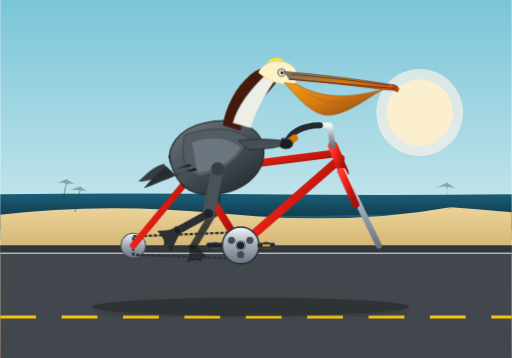
t = 0.00 s
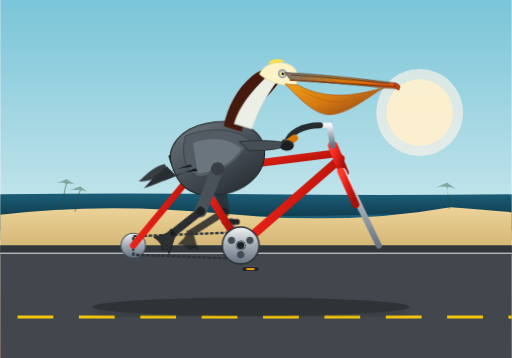
t = 0.23 s
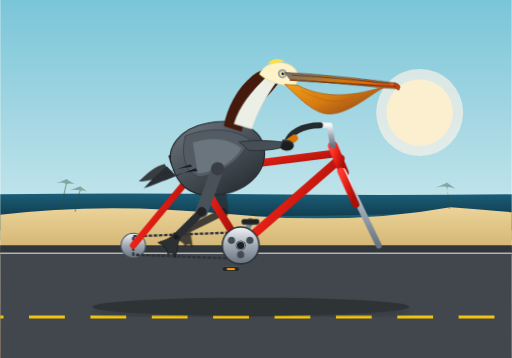
t = 0.38 s
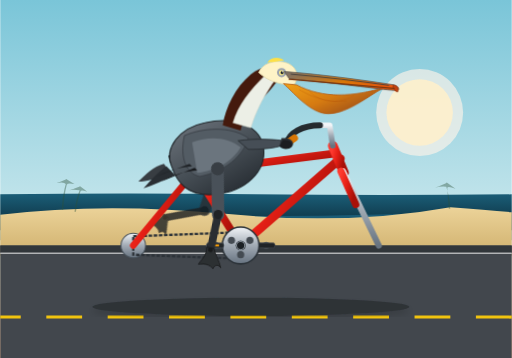
t = 0.60 s
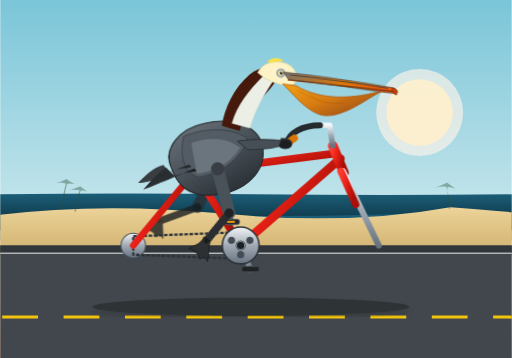
t = 0.83 s
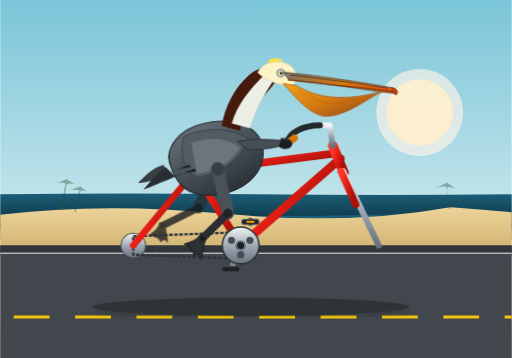
t = 0.98 s

The animated SVG that drew these frames (rendered in a browser with its animation timeline set to each time). Animation: 11 CSS @keyframes rules; one cycle of 1.20 s, repeats indefinitely.

<svg xmlns="http://www.w3.org/2000/svg" viewBox="0 0 1000 700" width="100%" height="100%">
  <defs>
    <!-- Sky & Scenery Gradients -->
    <linearGradient id="skyGrad" x1="0%" y1="0%" x2="0%" y2="100%">
      <stop offset="0%" stop-color="#7ac5d8" />
      <stop offset="55%" stop-color="#bfe3ea" />
      <stop offset="78%" stop-color="#fce4b8" />
      <stop offset="100%" stop-color="#f8a268" />
    </linearGradient>
    <linearGradient id="oceanGrad" x1="0%" y1="0%" x2="0%" y2="100%">
      <stop offset="0%" stop-color="#1b5e78" />
      <stop offset="100%" stop-color="#0a2a38" />
    </linearGradient>
    <linearGradient id="sandGrad" x1="0%" y1="0%" x2="0%" y2="100%">
      <stop offset="0%" stop-color="#ecd399" />
      <stop offset="100%" stop-color="#cfb06d" />
    </linearGradient>

    <!-- Bicycle Gradients -->
    <linearGradient id="frameGrad" x1="0%" y1="0%" x2="100%" y2="50%">
      <stop offset="0%" stop-color="#ff3b30" />
      <stop offset="45%" stop-color="#e62016" />
      <stop offset="100%" stop-color="#a81008" />
    </linearGradient>
    <linearGradient id="metalGrad" x1="0%" y1="0%" x2="0%" y2="100%">
      <stop offset="0%" stop-color="#f2f5f8" />
      <stop offset="50%" stop-color="#a2abb5" />
      <stop offset="100%" stop-color="#677380" />
    </linearGradient>
    <linearGradient id="rubberGrad" x1="0%" y1="0%" x2="100%" y2="100%">
      <stop offset="0%" stop-color="#2c3033" />
      <stop offset="100%" stop-color="#14171a" />
    </linearGradient>
    
    <!-- Pelican Gradients -->
    <linearGradient id="pouchGrad" x1="0%" y1="0%" x2="100%" y2="80%">
      <stop offset="0%" stop-color="#f59e0b" />
      <stop offset="50%" stop-color="#d97706" />
      <stop offset="100%" stop-color="#92400e" />
    </linearGradient>
    <linearGradient id="beakGrad" x1="0%" y1="0%" x2="100%" y2="20%">
      <stop offset="0%" stop-color="#78716c" />
      <stop offset="60%" stop-color="#d97706" />
      <stop offset="100%" stop-color="#ea580c" />
    </linearGradient>
    <linearGradient id="bodyGrad" x1="20%" y1="10%" x2="80%" y2="90%">
      <stop offset="0%" stop-color="#646b73" />
      <stop offset="50%" stop-color="#474f56" />
      <stop offset="100%" stop-color="#2a3036" />
    </linearGradient>

    <!-- Filter for soft shadows -->
    <filter id="shadow" x="-5%" y="-5%" width="110%" height="110%">
      <feDropShadow dx="0" dy="8" stdDeviation="6" flood-color="#000000" flood-opacity="0.3" />
    </filter>

    <!-- Reusable Spoked Wheel (Radius ~115) -->
    <g id="spoked-wheel">
      <!-- Outer Tire & Rim -->
      <circle cx="0" cy="0" r="118" stroke="#1d2124" stroke-width="15" fill="none" />
      <circle cx="0" cy="0" r="110" stroke="#d5dce2" stroke-width="4.5" fill="none" />
      <circle cx="0" cy="0" r="105" stroke="#798694" stroke-width="1.5" fill="none" />
      <!-- 16 Spokes -->
      <g stroke="#b0b8c1" stroke-width="1.5" opacity="0.85">
        <line x1="0" y1="-106" x2="0" y2="106" />
        <line x1="-106" y1="0" x2="106" y2="0" />
        <line x1="-75" y1="-75" x2="75" y2="75" />
        <line x1="-75" y1="75" x2="75" y2="-75" />
        <line x1="-39" y1="-98" x2="39" y2="98" />
        <line x1="-98" y1="-39" x2="98" y2="39" />
        <line x1="-98" y1="39" x2="98" y2="-39" />
        <line x1="-39" y1="98" x2="39" y2="-98" />
        <line x1="-20" y1="-104" x2="20" y2="104" />
        <line x1="-104" y1="-20" x2="104" y2="20" />
        <line x1="-104" y1="20" x2="104" y2="-20" />
        <line x1="-20" y1="104" x2="20" y2="-104" />
      </g>
      <!-- Hub -->
      <circle cx="0" cy="0" r="15" fill="url(#metalGrad)" stroke="#394149" stroke-width="2.5" />
      <circle cx="0" cy="0" r="5" fill="#1b2024" />
    </g>

    <!-- Webbed Foot Pattern -->
    <g id="pelican-foot">
      <path d="M-8,-4 C-4,10 -15,22 -18,30 C-6,26 4,28 10,34 C12,26 18,24 24,30 C20,18 10,8 6,-4 Z" 
            fill="#2c3032" stroke="#181a1b" stroke-width="1.5" stroke-linejoin="round" />
      <circle cx="0" cy="0" r="4.5" fill="#181a1b" />
    </g>
  </defs>

  <style><![CDATA[
    /* Continuous animations */
    .road-lines {
      animation: roadScroll 0.8s linear infinite;
    }
    @keyframes roadScroll {
      0% { stroke-dashoffset: 0; }
      100% { stroke-dashoffset: -120; }
    }

    /* Wheel rotations */
    .wheel-rotate-rear {
      animation: rotateWheel 1.2s linear infinite;
      transform-origin: 260px 480px;
    }
    .wheel-rotate-front {
      animation: rotateWheel 1.2s linear infinite;
      transform-origin: 740px 480px;
    }
    @keyframes rotateWheel {
      0% { transform: rotate(0deg); }
      100% { transform: rotate(360deg); }
    }

    /* Crank rotation (around Bottom Bracket: 470, 480) */
    .crank-revolve {
      animation: revolveCrank 1.2s linear infinite;
      transform-origin: 470px 480px;
    }
    @keyframes revolveCrank {
      0% { transform: rotate(0deg); }
      100% { transform: rotate(360deg); }
    }

    /* Pedal counter-rotations to stay horizontal */
    .pedal-counter-right {
      animation: counterPedal 1.2s linear infinite;
      transform-origin: 520px 480px;
    }
    .pedal-counter-left {
      animation: counterPedal 1.2s linear infinite;
      transform-origin: 420px 480px;
    }
    @keyframes counterPedal {
      0% { transform: rotate(0deg); }
      100% { transform: rotate(-360deg); }
    }

    /* Right (near) leg pedaling kinematics */
    .right-thigh {
      animation: rightThighMotion 1.2s ease-in-out infinite;
      transform-origin: 425px 330px; /* Hip */
    }
    .right-shank {
      animation: rightShankMotion 1.2s ease-in-out infinite;
      transform-origin: 0px 0px;
    }
    @keyframes rightThighMotion {
      0%   { transform: rotate(38deg); }   /* Crank at +90deg (forward): reaching forward-down */
      25%  { transform: rotate(50deg); }   /* Crank at 180deg (down) */
      50%  { transform: rotate(26deg); }   /* Crank at 270deg (back) */
      75%  { transform: rotate(10deg); }   /* Crank at 0deg (up) */
      100% { transform: rotate(38deg); }
    }
    @keyframes rightShankMotion {
      0%   { transform: rotate(15deg); }
      25%  { transform: rotate(-8deg); }
      50%  { transform: rotate(-22deg); }
      75%  { transform: rotate(25deg); }
      100% { transform: rotate(15deg); }
    }

    /* Left (far) leg pedaling kinematics (opposite phase: 180 deg / 0.6s offset) */
    .left-thigh {
      animation: leftThighMotion 1.2s ease-in-out infinite;
      transform-origin: 425px 330px;
    }
    .left-shank {
      animation: leftShankMotion 1.2s ease-in-out infinite;
      transform-origin: 0px 0px;
    }
    @keyframes leftThighMotion {
      0%   { transform: rotate(26deg); }   /* Opposite of 38deg */
      25%  { transform: rotate(10deg); }
      50%  { transform: rotate(38deg); }
      75%  { transform: rotate(50deg); }
      100% { transform: rotate(26deg); }
    }
    @keyframes leftShankMotion {
      0%   { transform: rotate(-22deg); }
      25%  { transform: rotate(25deg); }
      50%  { transform: rotate(15deg); }
      75%  { transform: rotate(-8deg); }
      100% { transform: rotate(-22deg); }
    }

    /* Subtle pelican breathing, neck bobbing, and pouch sway */
    .pelican-torso-bob {
      animation: torsoBob 1.2s ease-in-out infinite;
      transform-origin: 425px 345px;
    }
    @keyframes torsoBob {
      0%, 100% { transform: translate(0px, 0px) rotate(0deg); }
      25%      { transform: translate(1px, 2px) rotate(0.8deg); }
      50%      { transform: translate(0px, 0px) rotate(0deg); }
      75%      { transform: translate(-1px, 1.5px) rotate(-0.6deg); }
    }
    .pelican-head-bob {
      animation: headBob 1.2s ease-in-out infinite;
      transform-origin: 520px 185px;
    }
    @keyframes headBob {
      0%, 100% { transform: rotate(0deg); }
      25%      { transform: rotate(-2.5deg); }
      50%      { transform: rotate(0deg); }
      75%      { transform: rotate(2deg); }
    }
    .pouch-flutter {
      animation: pouchWiggle 0.6s ease-in-out infinite alternate;
      transform-origin: 535px 230px;
    }
    @keyframes pouchWiggle {
      0%   { transform: scale(1, 1); }
      100% { transform: scale(1.02, 0.97) rotate(-1.5deg); }
    }
  ]]></style>

  <!-- ================= BACKGROUND SCENERY ================= -->
  <!-- Sky -->
  <rect x="0" y="0" width="1000" height="700" fill="url(#skyGrad)" />
  
  <!-- Distant Sun -->
  <circle cx="820" cy="220" r="85" fill="#fff5ea" opacity="0.65" />
  <circle cx="820" cy="220" r="65" fill="#fef0cd" opacity="0.9" />

  <!-- Distant Ocean Horizon & Waves -->
  <path d="M0,380 Q250,377 500,380 T1000,380 L1000,450 L0,450 Z" fill="url(#oceanGrad)" />
  <path d="M0,420 Q180,415 360,420 T720,420 T1000,420 L1000,470 L0,470 Z" fill="#247291" opacity="0.6" />

  <!-- Distant Palm Silhouettes & Coast dunes -->
  <path d="M0,420 Q200,395 440,418 T880,405 Q950,410 1000,415 L1000,500 L0,500 Z" fill="url(#sandGrad)" />
  <g fill="#2d523a" opacity="0.4">
    <!-- Tiny distant palms -->
    <path d="M120,410 Q122,380 128,360 Q125,355 110,358 Q127,352 129,350 Q135,354 145,360 Q132,357 130,361 Q125,380 123,410 Z" />
    <path d="M145,414 Q148,390 155,372 Q142,370 135,372 Q152,366 156,364 Q162,368 170,375 Q158,371 157,374 Q151,390 148,414 Z" />
    <path d="M880,408 Q878,382 872,365 Q860,364 850,367 Q870,360 873,357 Q880,362 890,369 Q876,364 874,367 Q875,384 877,408 Z" />
  </g>

  <!-- Coastal Bike Boardwalk & Ground -->
  <rect x="0" y="480" width="1000" height="220" fill="#42474d" />
  <rect x="0" y="480" width="1000" height="15" fill="#31363a" />
  <!-- Road Dash Markings (Moving) -->
  <line x1="0" y1="620" x2="1000" y2="620" stroke="#f1c40f" stroke-width="6" stroke-dasharray="70 50" class="road-lines" />
  <line x1="0" y1="495" x2="1000" y2="495" stroke="#ffffff" stroke-width="3" opacity="0.6" />

  <!-- Shadow under Bicycle & Pelican -->
  <ellipse cx="490" cy="600" rx="310" ry="18" fill="#181c1f" opacity="0.45" filter="url(#shadow)" />

  <!-- ================= BICYCLE (FAR SIDE COMPONENTS) ================= -->
  <!-- Left / Far Side Crank & Pedal -->
  <g class="crank-revolve">
    <!-- Left crank arm pointed 180 deg opposite from right crank arm -->
    <line x1="470" y1="480" x2="420" y2="480" stroke="#7e8892" stroke-width="10" stroke-linecap="round" />
    <circle cx="420" cy="480" r="7" fill="#505860" />
    <!-- Left Pedal assembly -->
    <g class="pedal-counter-left">
      <rect x="403" y="475" width="34" height="10" rx="4" fill="#202326" stroke="#43494f" stroke-width="1.5" />
    </g>
  </g>

  <!-- Far Leg (Pelican Left Leg) - behind frame -->
  <g opacity="0.82" filter="brightness(0.78)">
    <!-- Left Thigh hinged at Hip (425, 330) -->
    <g class="left-thigh">
      <path d="M425,330 L455,410" stroke="#373d43" stroke-width="22" stroke-linecap="round" />
      <circle cx="425" cy="330" r="11" fill="#2d3238" />
      <!-- Left Knee & Shank -->
      <g transform="translate(455, 410)">
        <g class="left-shank">
          <line x1="0" y1="0" x2="-35" y2="70" stroke="#25292d" stroke-width="14" stroke-linecap="round" />
          <circle cx="0" cy="0" r="8" fill="#1e2226" />
          <!-- Left Ankle & Foot attached to left pedal -->
          <g transform="translate(-35, 70)">
            <use href="#pelican-foot" transform="scale(0.9) rotate(-15)" />
          </g>
        </g>
      </g>
    </g>
  </g>

  <!-- ================= WHEELS ================= -->
  <!-- Rear Wheel (Axle at 260, 480) -->
  <g transform="translate(260, 480)">
    <g class="wheel-rotate-rear" transform="translate(-260, -480)">
      <g transform="translate(260, 480)">
        <use href="#spoked-wheel" />
      </g>
    </g>
  </g>

  <!-- Front Wheel (Axle at 740, 480) -->
  <g transform="translate(740, 480)">
    <g class="wheel-rotate-front" transform="translate(-740, -480)">
      <g transform="translate(740, 480)">
        <use href="#spoked-wheel" />
      </g>
    </g>
  </g>

  <!-- ================= BICYCLE MAIN FRAME ================= -->
  <!-- Rear Cog / Cassette -->
  <circle cx="260" cy="480" r="24" fill="url(#metalGrad)" stroke="#49535c" stroke-width="2" />
  
  <!-- Chain connecting Chainring to Rear Sprocket -->
  <path d="M260,462 L470,454 L470,506 L260,498 Z" fill="none" stroke="#2d3339" stroke-width="4.5" stroke-dasharray="7 3" />

  <!-- Frame Tubes -->
  <!-- Chainstay: Rear Axle (260,480) to BB (470,480) -->
  <line x1="260" y1="480" x2="470" y2="480" stroke="url(#frameGrad)" stroke-width="13" stroke-linecap="round" />
  
  <!-- Seatstay: Rear Axle (260,480) to Seat Lug (380,335) -->
  <line x1="260" y1="480" x2="380" y2="335" stroke="url(#frameGrad)" stroke-width="13" stroke-linecap="round" />
  
  <!-- Seat Tube: BB (470,480) through Seat Lug (380,335) up to Seatpost -->
  <line x1="470" y1="480" x2="375" y2="328" stroke="url(#frameGrad)" stroke-width="15" stroke-linecap="round" />
  <!-- Chrome Seatpost & Saddle -->
  <line x1="380" y1="335" x2="368" y2="305" stroke="url(#metalGrad)" stroke-width="10" stroke-linecap="round" />
  <!-- Bicycle Saddle / Seat -->
  <path d="M330,305 C345,302 360,300 380,300 C405,300 418,306 414,313 C410,318 395,317 385,315 C360,315 342,322 334,318 Z" 
        fill="#1f2326" stroke="#111315" stroke-width="2" />
  <path d="M350,307 Q375,303 400,308" stroke="#f1c40f" stroke-width="2" fill="none" opacity="0.7" /> <!-- Saddle accent line -->

  <!-- Down Tube: BB (470,480) to Head Tube (665,310) -->
  <line x1="470" y1="480" x2="665" y2="310" stroke="url(#frameGrad)" stroke-width="17" stroke-linecap="round" />
  
  <!-- Top Tube: Seat Lug (380,335) to Head Tube (650,300) -->
  <line x1="380" y1="335" x2="655" y2="300" stroke="url(#frameGrad)" stroke-width="15" stroke-linecap="round" />

  <!-- Head Tube (650,290) to (670,335) -->
  <line x1="650" y1="285" x2="672" y2="338" stroke="url(#frameGrad)" stroke-width="19" stroke-linecap="round" />

  <!-- Front Fork: Head Tube base (670,335) down to Front Axle (740,480) -->
  <line x1="670" y1="335" x2="740" y2="480" stroke="url(#metalGrad)" stroke-width="12" stroke-linecap="round" />
  <line x1="666" y1="335" x2="695" y2="400" stroke="url(#frameGrad)" stroke-width="14" stroke-linecap="round" />

  <!-- Handlebar Stem & Swept Cruiser Bars -->
  <path d="M650,285 L644,245 L625,245" fill="none" stroke="url(#metalGrad)" stroke-width="11" stroke-linecap="round" stroke-linejoin="round" />
  <!-- Cruiser Handlebars swooping back comfortably for the pelican -->
  <path d="M625,245 C590,245 565,260 560,280" fill="none" stroke="#252a2e" stroke-width="12" stroke-linecap="round" />
  <!-- Rubber Handle Grip -->
  <path d="M575,270 L558,282" stroke="#d97706" stroke-width="14" stroke-linecap="round" />

  <!-- Front Chainring at Bottom Bracket -->
  <circle cx="470" cy="480" r="36" fill="url(#metalGrad)" stroke="#2b3238" stroke-width="3" />
  <!-- Chainring cutouts -->
  <circle cx="452" cy="470" r="7" fill="#444b52" />
  <circle cx="488" cy="470" r="7" fill="#444b52" />
  <circle cx="470" cy="498" r="7" fill="#444b52" />
  <circle cx="470" cy="480" r="9" fill="#1f2327" />

  <!-- ================= CALIFORNIA BROWN PELICAN ================= -->
  <g class="pelican-torso-bob">
    <!-- Tail Feathers perched over the saddle -->
    <path d="M320,320 C300,325 285,340 270,355 C285,355 310,348 335,340 Z" fill="#383d42" />
    <path d="M325,325 C310,335 295,352 280,368 C298,362 320,352 342,342 Z" fill="#292e33" />

    <!-- Big Pelican Body / Plump Torso -->
    <!-- California brown pelicans have warm dark silver-brown bellies and chestnut-grey backs -->
    <path d="M335,325 C320,290 350,250 400,240 C465,225 510,250 515,290 C520,335 480,375 420,380 C365,385 345,355 335,325 Z" 
          fill="url(#bodyGrad)" stroke="#1f2428" stroke-width="2" />

    <!-- Layered Wing Feathers (Folded resting wing) -->
    <!-- Upper Wing covert feathers: Silvery Grey / Straw Brown -->
    <path d="M360,265 C395,250 450,245 485,270 C475,305 440,335 390,345 C365,340 350,310 360,265 Z" 
          fill="#535c64" stroke="#363c42" stroke-width="1.5" />
    <!-- Wing Coverts Bar -->
    <path d="M375,278 C410,265 445,268 470,288 C455,315 420,335 385,338 Z" 
          fill="#6b757e" />
    <!-- Wing Primary Feathers pointing back towards tail -->
    <path d="M370,320 L305,345 C325,335 345,328 375,325 Z" fill="#202428" />
    <path d="M380,328 L315,355 C335,343 355,336 385,333 Z" fill="#16181b" />

    <!-- Pelican Neck (S-curved, thick chestnut and white markings) -->
    <!-- California brown pelican breeding plumage: dark rich chestnut back of neck, white side stripe -->
    <!-- Hindneck (Rich dark chestnut / mahogany) -->
    <path d="M435,245 C440,210 460,170 490,145 C515,125 540,130 545,150 C540,165 520,185 500,205 C485,220 475,235 470,255 Z" 
          fill="#451a0d" />
    <!-- Foreneck / Throat (Silvery White to pale yellow stripe) -->
    <path d="M455,240 C465,205 490,175 515,150 C528,137 540,145 538,155 C520,180 500,215 490,250 Z" 
          fill="#ecefe6" stroke="#ced3c8" stroke-width="1" />

    <!-- Pelican Wing / Arm reaching down to Handlebar (Rider Grip) -->
    <g>
      <!-- Wing "Forearm/Bicep" reaching forward -->
      <path d="M465,275 C500,270 535,272 562,276 C558,286 530,292 485,292 Z" fill="#464e56" stroke="#252a2e" stroke-width="1.5" />
      <!-- Wing flight feathers clutching around the handlebar grip -->
      <path d="M550,270 C565,268 575,275 572,284 C568,290 555,292 546,285 Z" fill="#2a2e33" />
      <path d="M553,274 C564,272 573,278 570,287 C564,293 552,293 546,286 Z" fill="#1b1d20" />
    </g>

    <!-- Pelican Head & Bill Assembly (Bobbing group) -->
    <g class="pelican-head-bob">
      <!-- Back of Head Crest (White to pale straw yellow crest on crown) -->
      <path d="M505,142 C515,120 545,115 565,125 C580,133 585,150 575,165 C555,168 525,160 505,142 Z" 
        fill="#fef3c7" stroke="#e2d8a5" stroke-width="1.5" />
      <!-- Pale yellow head top crest tuft -->
      <path d="M522,122 C530,110 548,112 555,118 C545,119 535,122 522,122 Z" fill="#fde047" />

      <!-- Eye Patch (Bare pinkish-grey orbital skin around hazel eye) -->
      <circle cx="550" cy="142" r="9" fill="#9ca3af" />
      <circle cx="550" cy="142" r="5" fill="#fef08a" />
      <circle cx="551" cy="142" r="3" fill="#111827" />
      <circle cx="552" cy="140" r="1.2" fill="#ffffff" /> <!-- Glint -->

      <!-- Huge Signature Pelican Beak & Gular Pouch -->
      <!-- Pouch (Gular Sac) - flexible, pendulous, animated sway -->
      <g class="pouch-flutter">
        <path d="M555,162 C570,175 605,225 640,225 C680,225 725,185 750,174 C690,192 630,195 580,165 Z" 
              fill="url(#pouchGrad)" opacity="0.95" stroke="#b45309" stroke-width="1.5" />
        <!-- Pouch delicate vascular veins -->
        <path d="M585,175 Q630,205 675,200" fill="none" stroke="#b45309" stroke-width="1.2" opacity="0.5" />
        <path d="M605,180 Q640,215 690,190" fill="none" stroke="#b45309" stroke-width="1.2" opacity="0.4" />
      </g>

      <!-- Upper Mandible (Long beak, grey with mottled horn/orange and curved tip hook) -->
      <!-- Upper beak body -->
      <path d="M555,140 C600,143 680,152 770,166 C778,168 782,175 776,177 C750,176 680,165 565,154 Z" 
            fill="url(#beakGrad)" stroke="#57534e" stroke-width="1.5" />
      <!-- Downcurved Beak Nail / Hook at tip -->
      <path d="M768,166 Q782,168 777,180 Q771,179 768,171 Z" fill="#c2410c" stroke="#7c2d12" stroke-width="1" />
      <!-- Nostril / Beak Ridge line -->
      <path d="M568,145 Q670,154 760,167" fill="none" stroke="#44403c" stroke-width="1.8" />

      <!-- Lower Mandible Frame -->
      <path d="M565,155 L770,173" stroke="#78350f" stroke-width="2.5" stroke-linecap="round" />
    </g>
  </g>

  <!-- ================= BICYCLE (NEAR SIDE COMPONENTS) & NEAR LEG ================= -->
  <!-- Right (Near) Crank and Revolving System at BB (470, 480) -->
  <g class="crank-revolve">
    <!-- Right crank arm pointing forward/down (90 deg from origin or 0 deg offset reference) -->
    <line x1="470" y1="480" x2="520" y2="480" stroke="url(#metalGrad)" stroke-width="11" stroke-linecap="round" />
    <circle cx="470" cy="480" r="9" fill="#1b2024" />
    <circle cx="520" cy="480" r="7.5" fill="#3e454d" />
    <!-- Right Pedal (stays horizontal via counter-rotation) -->
    <g class="pedal-counter-right">
      <rect x="503" y="475" width="34" height="10" rx="4" fill="#23272a" stroke="#525b63" stroke-width="1.5" />
      <!-- Pedal Reflector (Amber) -->
      <rect x="512" y="478" width="16" height="4" rx="1.5" fill="#f59e0b" />
    </g>
  </g>

  <!-- Right Leg (Pelican Near Leg) - In Front of Frame & Crank -->
  <!-- Hip joint located at (425, 330) -->
  <g class="right-thigh">
    <!-- Thigh Bone / Muscular bird leg -->
    <path d="M425,330 L465,410" stroke="#495159" stroke-width="24" stroke-linecap="round" />
    <circle cx="425" cy="330" r="13" fill="#383e44" />
    
    <!-- Knee Joint (465, 410 relative) -> translates to (0,0) in local group -->
    <g transform="translate(465, 410)">
      <g class="right-shank">
        <!-- Shank / Tarsus (Dark slate scaly leg extending to pedal spindle) -->
        <line x1="0" y1="0" x2="-10" y2="70" stroke="#2a2e32" stroke-width="15" stroke-linecap="round" />
        <circle cx="0" cy="0" r="9" fill="#1f2326" />
        
        <!-- Webbed Foot firmly grasping the pedal -->
        <g transform="translate(-10, 70)">
          <!-- Webbed foot angled naturally on pedal -->
          <use href="#pelican-foot" transform="scale(1.05) rotate(5)" />
        </g>
      </g>
    </g>
  </g>

  <!-- Near Crank Cap Dust Cover -->
  <circle cx="470" cy="480" r="8" fill="#1b2024" stroke="#88929b" stroke-width="2" />
</svg>
